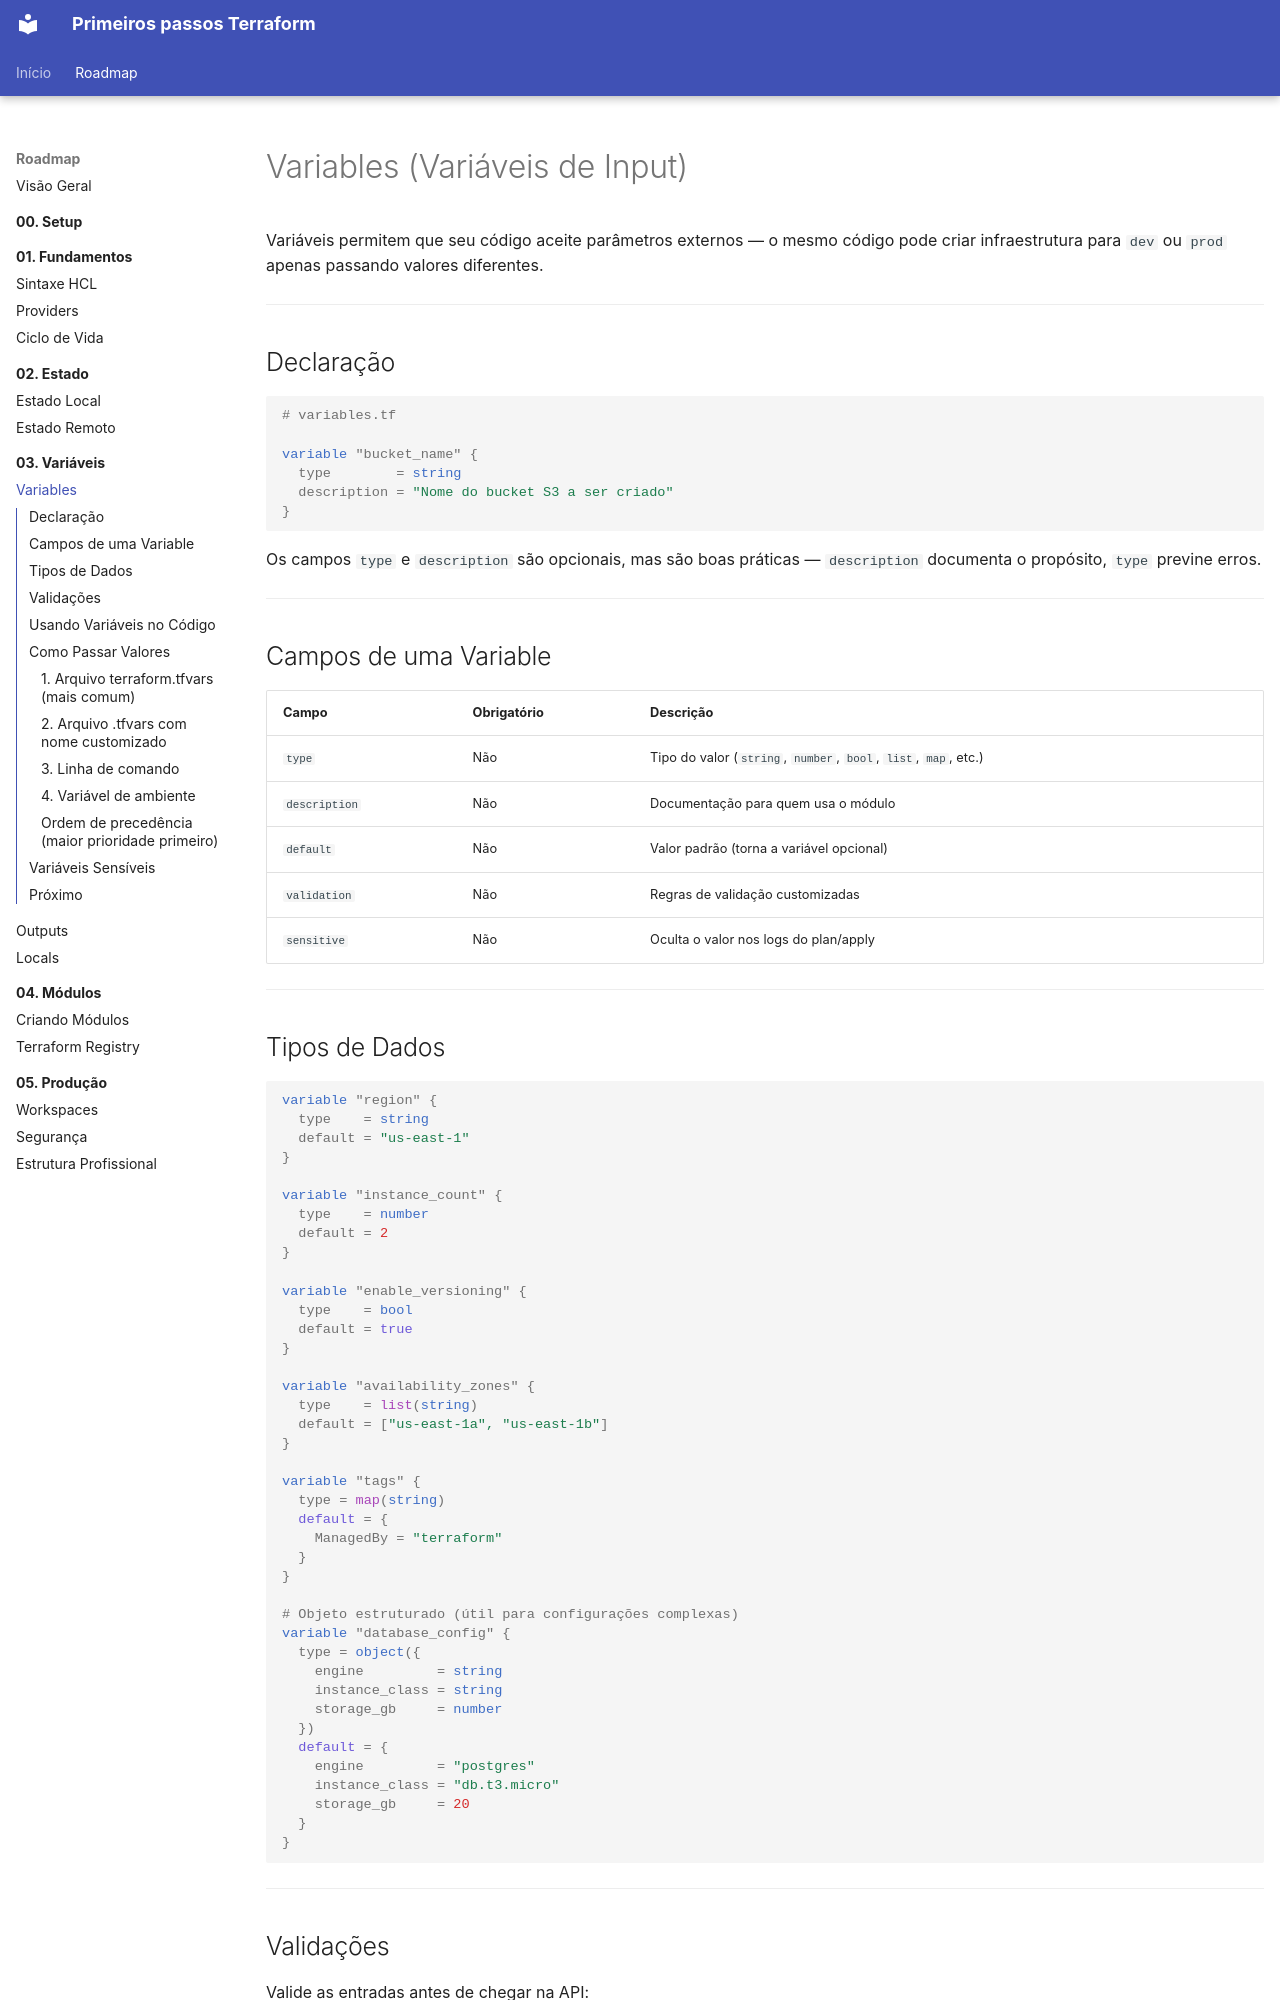

repository: RhuanCSG/terraform-primeiros-passos · page: fase-3-variaveis/variables/index.html · generator: mkdocs

# Variables (Variáveis de Input)

Variáveis permitem que seu código aceite parâmetros externos — o mesmo código pode criar infraestrutura para `dev` ou `prod` apenas passando valores diferentes.

---

## Declaração

```hcl
# variables.tf

variable "bucket_name" {
  type        = string
  description = "Nome do bucket S3 a ser criado"
}
```

Os campos `type` e `description` são opcionais, mas são boas práticas — `description` documenta o propósito, `type` previne erros.

---

## Campos de uma Variable

| Campo | Obrigatório | Descrição |
|---|---|---|
| `type` | Não | Tipo do valor (`string`, `number`, `bool`, `list`, `map`, etc.) |
| `description` | Não | Documentação para quem usa o módulo |
| `default` | Não | Valor padrão (torna a variável opcional) |
| `validation` | Não | Regras de validação customizadas |
| `sensitive` | Não | Oculta o valor nos logs do plan/apply |

---

## Tipos de Dados

```hcl
variable "region" {
  type    = string
  default = "us-east-1"
}

variable "instance_count" {
  type    = number
  default = 2
}

variable "enable_versioning" {
  type    = bool
  default = true
}

variable "availability_zones" {
  type    = list(string)
  default = ["us-east-1a", "us-east-1b"]
}

variable "tags" {
  type = map(string)
  default = {
    ManagedBy = "terraform"
  }
}

# Objeto estruturado (útil para configurações complexas)
variable "database_config" {
  type = object({
    engine         = string
    instance_class = string
    storage_gb     = number
  })
  default = {
    engine         = "postgres"
    instance_class = "db.t3.micro"
    storage_gb     = 20
  }
}
```

---
